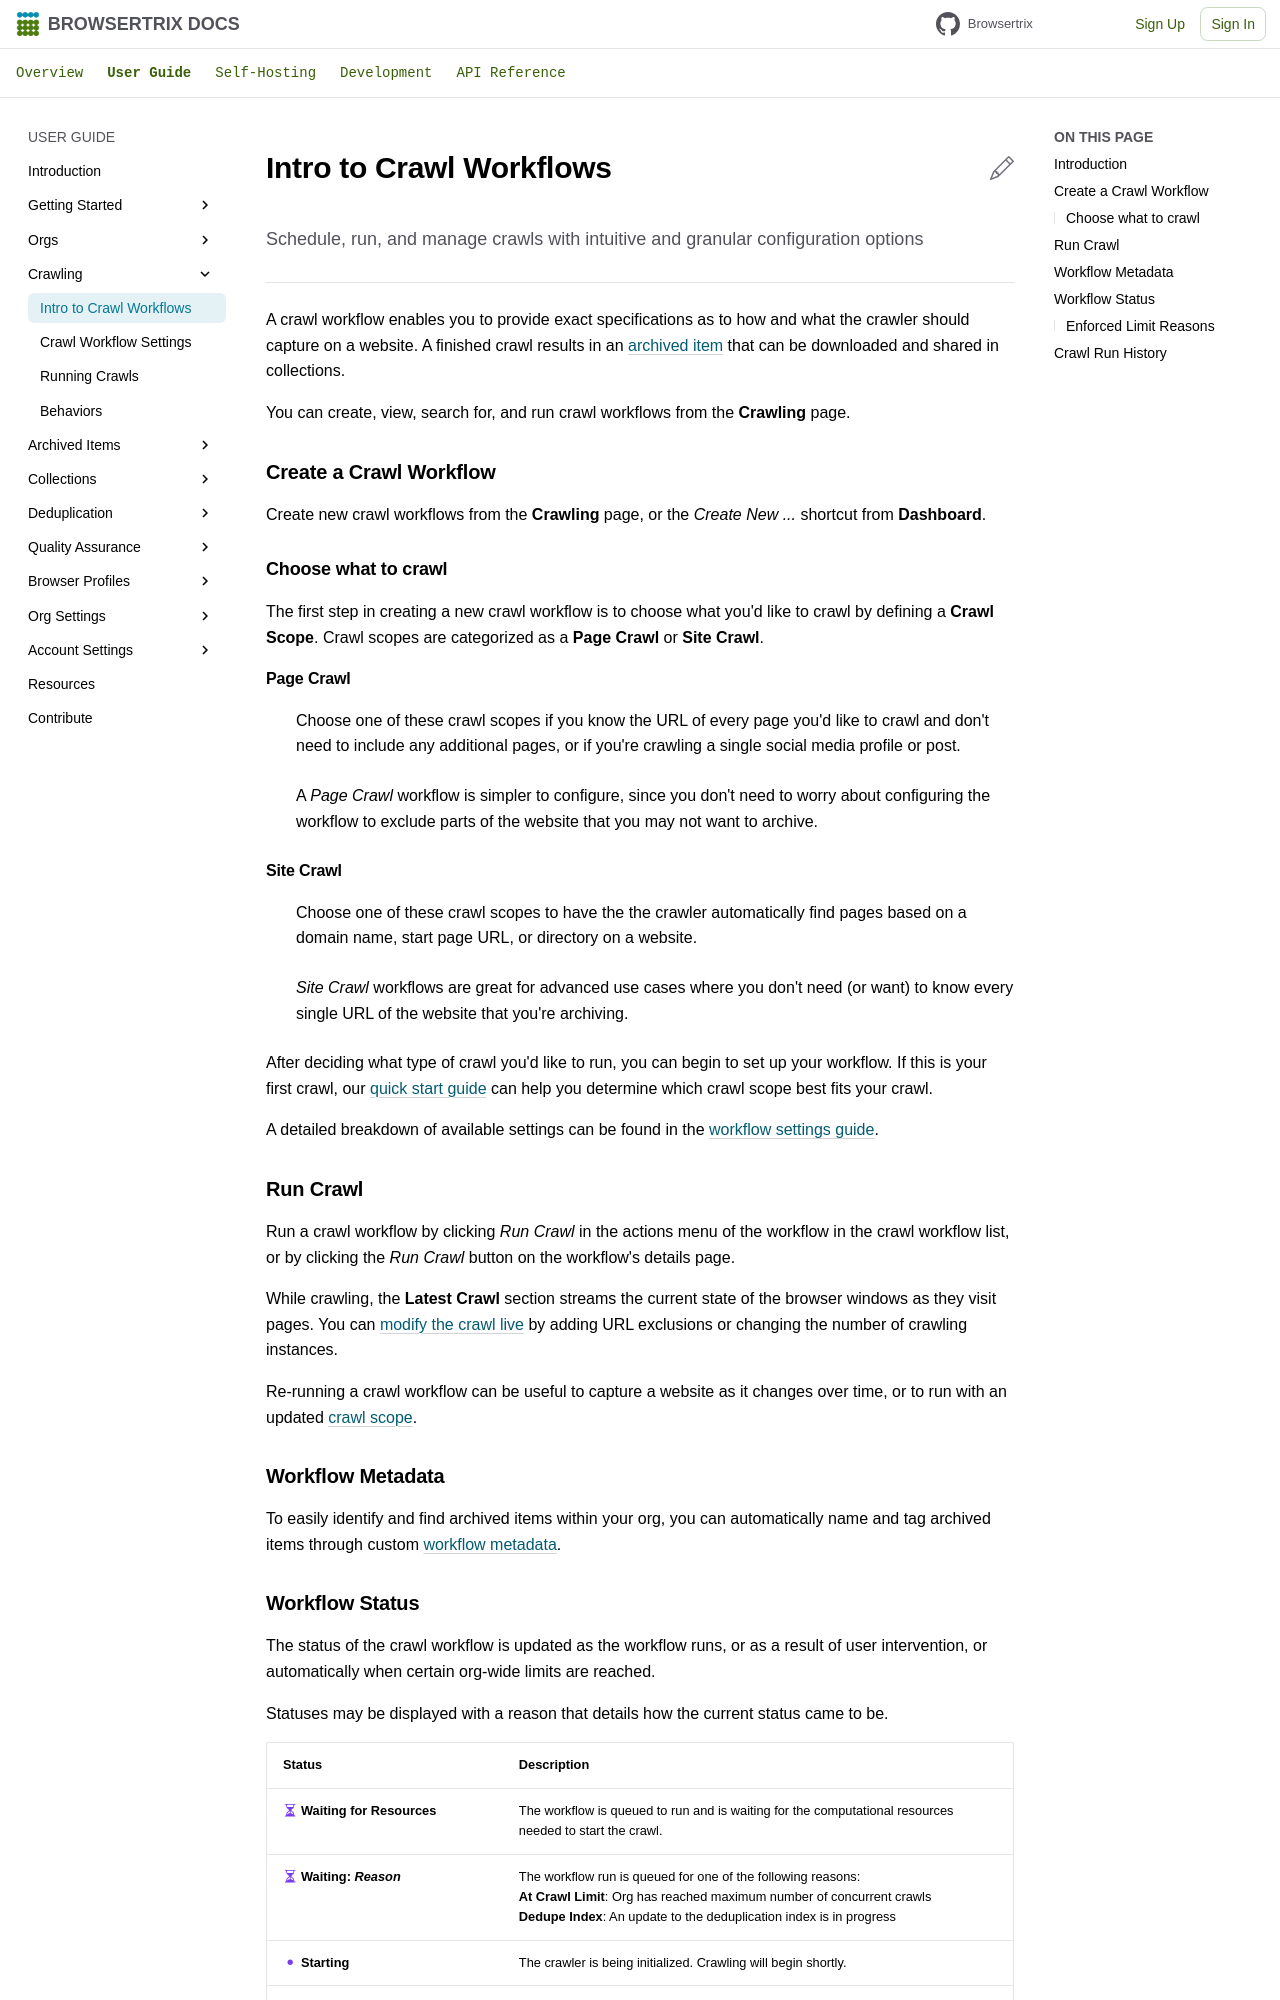

repository: webrecorder/browsertrix · page: user-guide/crawl-workflows/index.html · generator: mkdocs

# Intro to Crawl Workflows

Schedule, run, and manage crawls with intuitive and granular configuration options
{ .hero-paragraph }

## Introduction { .invisible }

---

A crawl workflow enables you to provide exact specifications as to how and what the crawler should capture on a website. A finished crawl results in an [archived item](./archived-items.md){ data-preview } that can be downloaded and shared in collections.

You can create, view, search for, and run crawl workflows from the **Crawling** page.

## Create a Crawl Workflow

Create new crawl workflows from the **Crawling** page, or the  _Create New ..._ shortcut from **Dashboard**.

### Choose what to crawl

The first step in creating a new crawl workflow is to choose what you'd like to crawl by defining a **Crawl Scope**. Crawl scopes are categorized as a **Page Crawl** or **Site Crawl**.

#### Page Crawl

: Choose one of these crawl scopes if you know the URL of every page you'd like to crawl and don't need to include any additional pages, or if you're crawling a single social media profile or post.

: A _Page Crawl_ workflow is simpler to configure, since you don't need to worry about configuring the workflow to exclude parts of the website that you may not want to archive.

#### Site Crawl

: Choose one of these crawl scopes to have the the crawler automatically find pages based on a domain name, start page URL, or directory on a website.

: _Site Crawl_ workflows are great for advanced use cases where you don't need (or want) to know every single URL of the website that you're archiving.

After deciding what type of crawl you'd like to run, you can begin to set up your workflow. If this is your first crawl, our [quick start guide](getting-started.md) can help you determine which crawl scope best fits your crawl.

A detailed breakdown of available settings can be found in the [workflow settings guide](workflow-setup.md).

## Run Crawl

Run a crawl workflow by clicking _Run Crawl_ in the actions menu of the workflow in the crawl workflow list, or by clicking the _Run Crawl_ button on the workflow's details page.

While crawling, the **Latest Crawl** section streams the current state of the browser windows as they visit pages. You can [modify the crawl live](./running-crawl.md) by adding URL exclusions or changing the number of crawling instances.

Re-running a crawl workflow can be useful to capture a website as it changes over time, or to run with an updated [crawl scope](workflow-setup.md#crawl-scope).

## Workflow Metadata

To easily identify and find archived items within your org, you can automatically name and tag archived items through custom [workflow metadata](workflow-setup.md#metadata).
